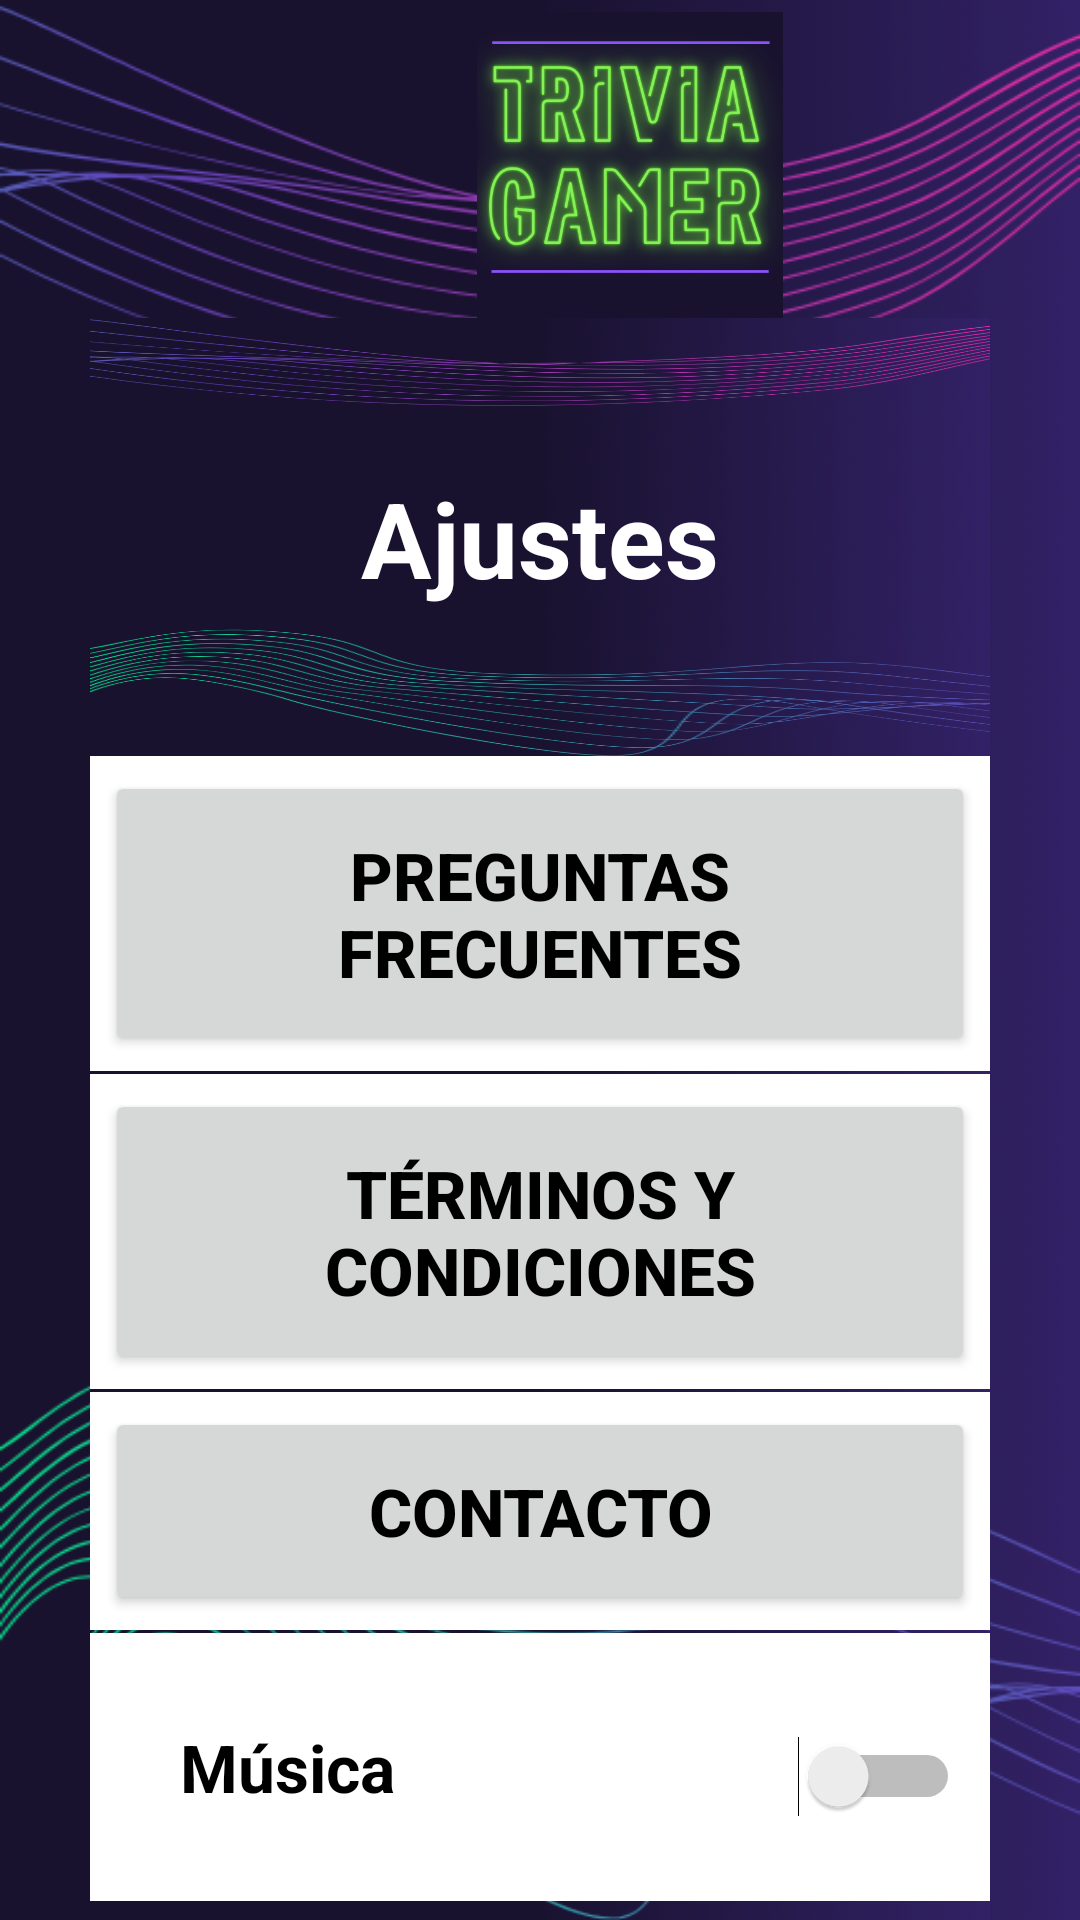

Produce the Android XML layout that renders to this screen, including the resource entries it uses.
<!-- AndroidManifest.xml: application theme AppTheme -->
<!-- res/layout/activity_settings.xml -->
<?xml version="1.0" encoding="utf-8"?>
<LinearLayout
    xmlns:android="http://schemas.android.com/apk/res/android"
    xmlns:tools="http://schemas.android.com/tools"
    android:layout_width="match_parent"
    android:layout_height="match_parent"
    android:background="@drawable/fondo_faq"
    android:orientation="vertical"
    tools:context="com.desarrollar.triviagamer.Settings">

    <ImageView
        android:id="@+id/imageView4"
        android:layout_width="420dp"
        android:layout_height="102dp"
        android:layout_marginTop="4dp"
        android:scaleType="fitCenter"
        android:src="@drawable/trivia_gamer_logo" />

    <LinearLayout
        android:layout_width="match_parent"
        android:layout_height="wrap_content"
        android:layout_gravity="center"
        android:layout_marginStart="30dp"
        android:layout_marginEnd="30dp"
        android:background="#ECE6E6"
        android:orientation="vertical">

        <LinearLayout
            android:layout_width="match_parent"
            android:layout_height="wrap_content"
            android:orientation="vertical"
            android:background="@drawable/fondo_faq">

            <LinearLayout
                android:layout_width="match_parent"
                android:layout_height="146dp"
                android:background="@drawable/fondo_faq"
                android:gravity="center"
                android:orientation="horizontal"
                android:paddingTop="40dp"
                android:paddingBottom="40dp">

                <TextView
                    android:layout_width="wrap_content"
                    android:layout_height="wrap_content"
                    android:padding="10dp"
                    android:text="Ajustes"
                    android:textColor="#FFFFFF"
                    android:textSize="35sp"
                    android:textStyle="bold" />
            </LinearLayout>

            <LinearLayout
                android:layout_width="match_parent"
                android:layout_height="wrap_content"
                android:orientation="horizontal"
                android:background="#FFFFFF">

                <Button
                    android:id="@+id/Pfrecuentes"
                    android:layout_width="0dp"
                    android:layout_height="wrap_content"
                    android:layout_weight="1"
                    android:layout_margin="5dp"
                    android:padding="20dp"
                    android:text="Preguntas Frecuentes"
                    android:textColor="#000000"
                    android:textSize="22sp"
                    android:textStyle="bold" />
            </LinearLayout>

            <View
                android:layout_width="match_parent"
                android:layout_height="1dp"
                android:background="@drawable/shadow" />

            <LinearLayout
                android:layout_width="match_parent"
                android:layout_height="wrap_content"
                android:orientation="horizontal"
                android:background="#FFFFFF">

                <Button
                    android:id="@+id/Tcondiciones"
                    android:layout_width="0dp"
                    android:layout_height="wrap_content"
                    android:layout_weight="1"
                    android:layout_margin="5dp"
                    android:padding="20dp"
                    android:text="Términos y Condiciones"
                    android:textColor="#000000"
                    android:textSize="22sp"
                    android:textStyle="bold" />
            </LinearLayout>

            <View
                android:layout_width="match_parent"
                android:layout_height="1dp"
                android:background="@drawable/shadow" />

            <LinearLayout
                android:layout_width="match_parent"
                android:layout_height="wrap_content"
                android:orientation="horizontal"
                android:background="#FFFFFF">

                <Button
                    android:id="@+id/contact"
                    android:layout_width="0dp"
                    android:layout_height="wrap_content"
                    android:layout_weight="1"
                    android:layout_margin="5dp"
                    android:padding="20dp"
                    android:text="Contacto"
                    android:textColor="#000000"
                    android:textSize="22sp"
                    android:textStyle="bold" />
            </LinearLayout>

            <View
                android:layout_width="match_parent"
                android:layout_height="1dp"
                android:background="@drawable/shadow" />

            <LinearLayout
                android:layout_width="match_parent"
                android:layout_height="wrap_content"
                android:orientation="horizontal"
                android:background="#FFFFFF"
                android:padding="10dp">

                <TextView
                    android:id="@+id/music_textview"
                    android:layout_width="0dp"
                    android:layout_height="wrap_content"
                    android:layout_weight="1"
                    android:text="Música"
                    android:textColor="#000000"
                    android:textSize="22sp"
                    android:padding="20dp"
                    android:textStyle="bold" />

                <Switch
                    android:id="@+id/music_checkbox"
                    android:layout_width="wrap_content"
                    android:layout_height="wrap_content"
                    android:gravity="center_vertical"
                    android:onClick="viewClickHandler" />
            </LinearLayout>

            <LinearLayout
                android:layout_width="340dp"
                android:layout_height="140dp"
                android:background="@android:color/transparent"
                android:gravity="center"
                android:orientation="vertical"
                android:paddingTop="40dp"
                android:paddingBottom="40dp">

                <Button
                    android:id="@+id/bt_settings"
                    android:layout_width="wrap_content"
                    android:layout_height="wrap_content"
                    android:background="@drawable/default_button_bg"
                    android:padding="15dp"
                    android:text="Volver al Juego"
                    android:textAllCaps="false"
                    android:textColor="@color/white"
                    android:textSize="15sp"
                    android:textStyle="bold" />
            </LinearLayout>
        </LinearLayout>
    </LinearLayout>
</LinearLayout>
<!-- resources referenced by this layout -->
<resources>
  <color name="white">#FFFFFFFF</color>
  <!-- drawable default_button_bg (drawable) -->
  <?xml version="1.0" encoding="utf-8"?>
  <shape
      xmlns:android="http://schemas.android.com/apk/res/android"
      android:shape="rectangle"
      >
  
      <corners android:radius="20dp">
      </corners>
  
      <gradient android:angle="270"
          android:centerColor="#FE59D7"
          android:startColor="#FF0075"
          android:endColor="#ec0d84"/>
  </shape>
  <!-- drawable fondo_faq: png bitmap (drawable, 136956 bytes) -->
  <!-- drawable trivia_gamer_logo: png bitmap (drawable, 165195 bytes) -->
</resources>
